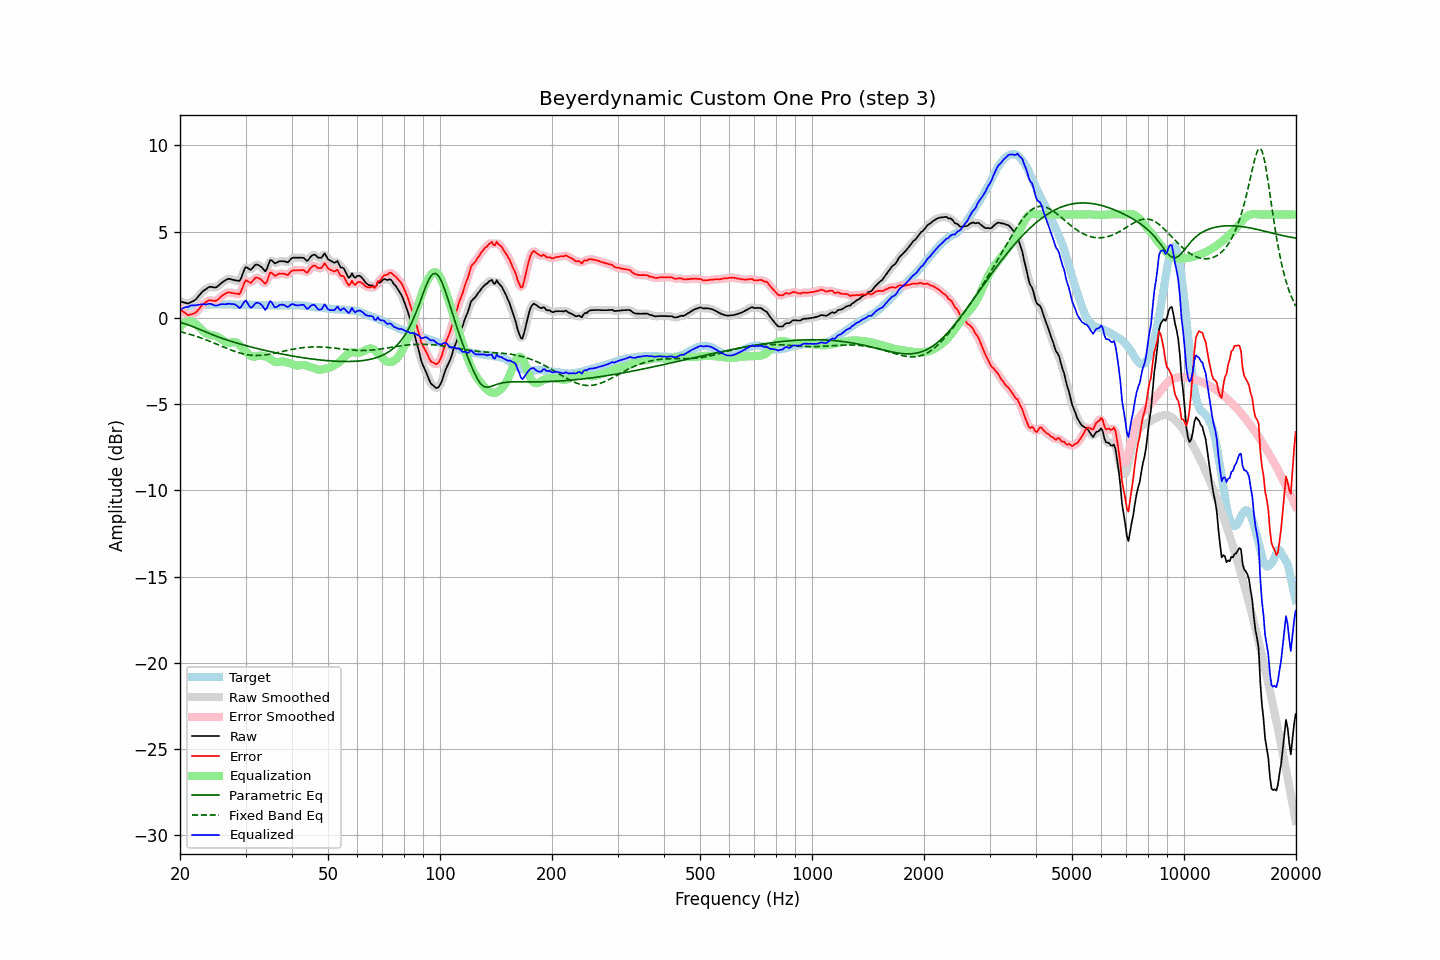

Source data for this figure (header and first rows):
frequency, raw, error, smoothed, error_smoothed, equalization, parametric_eq, fixed_band_eq, equalized_raw, equalized_smoothed, target
20.00, 0.97, 0.51, 0.98, 0.52, -0.53, -0.26, -0.80, 0.44, 0.45, 0.45
20.20, 0.94, 0.43, 0.93, 0.43, -0.42, -0.29, -0.82, 0.51, 0.51, 0.50
20.40, 0.91, 0.35, 0.90, 0.35, -0.34, -0.31, -0.84, 0.57, 0.56, 0.55
20.61, 0.88, 0.30, 0.87, 0.28, -0.27, -0.34, -0.87, 0.60, 0.60, 0.58
20.81, 0.86, 0.22, 0.85, 0.22, -0.23, -0.37, -0.90, 0.63, 0.62, 0.63
21.02, 0.83, 0.16, 0.85, 0.18, -0.20, -0.40, -0.92, 0.63, 0.65, 0.67
21.23, 0.88, 0.19, 0.87, 0.18, -0.19, -0.43, -0.95, 0.69, 0.68, 0.69
21.44, 0.92, 0.21, 0.91, 0.20, -0.20, -0.47, -0.98, 0.72, 0.71, 0.71
21.66, 0.97, 0.24, 0.96, 0.23, -0.23, -0.51, -1.01, 0.74, 0.73, 0.73
21.87, 1.01, 0.27, 1.02, 0.27, -0.29, -0.55, -1.04, 0.72, 0.73, 0.74
22.09, 1.09, 0.33, 1.10, 0.34, -0.36, -0.58, -1.07, 0.73, 0.74, 0.76
22.31, 1.20, 0.43, 1.19, 0.42, -0.45, -0.62, -1.10, 0.75, 0.75, 0.77
22.54, 1.31, 0.54, 1.31, 0.54, -0.54, -0.66, -1.13, 0.76, 0.77, 0.77
22.76, 1.42, 0.65, 1.42, 0.65, -0.64, -0.70, -1.16, 0.78, 0.78, 0.77
22.99, 1.53, 0.77, 1.52, 0.75, -0.73, -0.74, -1.20, 0.79, 0.78, 0.76
23.22, 1.60, 0.84, 1.60, 0.84, -0.82, -0.78, -1.23, 0.78, 0.78, 0.76
23.45, 1.66, 0.90, 1.67, 0.91, -0.89, -0.82, -1.27, 0.77, 0.78, 0.76
23.69, 1.73, 0.96, 1.73, 0.96, -0.94, -0.86, -1.30, 0.79, 0.79, 0.77
23.92, 1.79, 1.02, 1.78, 1.00, -0.97, -0.90, -1.34, 0.82, 0.81, 0.77
24.16, 1.80, 1.02, 1.80, 1.02, -0.99, -0.93, -1.37, 0.81, 0.81, 0.78
24.40, 1.79, 1.00, 1.79, 1.01, -1.00, -0.97, -1.41, 0.79, 0.78, 0.79
24.65, 1.77, 0.99, 1.77, 0.99, -1.02, -1.01, -1.45, 0.75, 0.75, 0.78
24.89, 1.76, 0.98, 1.77, 0.99, -1.04, -1.04, -1.49, 0.71, 0.73, 0.78
25.14, 1.80, 1.02, 1.81, 1.03, -1.08, -1.08, -1.53, 0.72, 0.73, 0.78
25.39, 1.88, 1.09, 1.88, 1.10, -1.13, -1.11, -1.57, 0.75, 0.75, 0.79
25.65, 1.97, 1.18, 1.96, 1.18, -1.19, -1.15, -1.61, 0.78, 0.78, 0.79
25.91, 2.05, 1.27, 2.04, 1.26, -1.25, -1.18, -1.65, 0.80, 0.79, 0.78
26.16, 2.11, 1.33, 2.11, 1.34, -1.32, -1.21, -1.68, 0.79, 0.79, 0.77
26.43, 2.17, 1.39, 2.17, 1.40, -1.37, -1.24, -1.72, 0.79, 0.80, 0.77
26.69, 2.22, 1.45, 2.22, 1.45, -1.42, -1.27, -1.76, 0.80, 0.80, 0.77
26.96, 2.27, 1.49, 2.25, 1.47, -1.44, -1.30, -1.80, 0.82, 0.81, 0.78
27.23, 2.26, 1.48, 2.26, 1.47, -1.44, -1.33, -1.84, 0.81, 0.81, 0.78
27.50, 2.23, 1.45, 2.24, 1.46, -1.43, -1.36, -1.87, 0.80, 0.81, 0.78
27.77, 2.21, 1.44, 2.21, 1.44, -1.41, -1.39, -1.91, 0.80, 0.80, 0.77
28.05, 2.19, 1.42, 2.19, 1.42, -1.40, -1.42, -1.94, 0.78, 0.78, 0.77
28.33, 2.17, 1.41, 2.15, 1.39, -1.43, -1.45, -1.97, 0.74, 0.72, 0.76
28.62, 2.16, 1.40, 2.14, 1.38, -1.49, -1.48, -2.00, 0.67, 0.65, 0.76
28.90, 2.14, 1.37, 2.19, 1.42, -1.57, -1.50, -2.03, 0.57, 0.61, 0.77
29.19, 2.30, 1.54, 2.33, 1.56, -1.66, -1.53, -2.06, 0.63, 0.66, 0.76
29.48, 2.55, 1.78, 2.55, 1.78, -1.76, -1.56, -2.08, 0.79, 0.79, 0.78
29.78, 2.80, 2.03, 2.77, 2.01, -1.85, -1.58, -2.10, 0.94, 0.92, 0.76
30.08, 2.96, 2.18, 2.90, 2.13, -1.95, -1.61, -2.12, 1.00, 0.95, 0.77
30.38, 2.90, 2.14, 2.90, 2.14, -2.05, -1.63, -2.14, 0.85, 0.85, 0.76
30.68, 2.84, 2.08, 2.85, 2.09, -2.13, -1.66, -2.15, 0.70, 0.72, 0.76
30.99, 2.78, 2.02, 2.83, 2.07, -2.20, -1.68, -2.17, 0.58, 0.63, 0.76
31.30, 2.88, 2.12, 2.88, 2.12, -2.24, -1.71, -2.17, 0.64, 0.65, 0.76
31.61, 2.99, 2.23, 2.98, 2.22, -2.25, -1.73, -2.18, 0.74, 0.73, 0.76
31.93, 3.09, 2.33, 3.06, 2.31, -2.23, -1.76, -2.18, 0.85, 0.83, 0.76
32.24, 3.09, 2.34, 3.09, 2.33, -2.21, -1.78, -2.18, 0.88, 0.88, 0.75
32.57, 3.05, 2.30, 3.06, 2.31, -2.19, -1.80, -2.18, 0.86, 0.87, 0.75
32.89, 3.00, 2.25, 3.00, 2.25, -2.18, -1.82, -2.18, 0.81, 0.81, 0.75
33.22, 2.92, 2.18, 2.89, 2.15, -2.19, -1.85, -2.17, 0.72, 0.70, 0.74
33.55, 2.81, 2.07, 2.79, 2.05, -2.21, -1.87, -2.16, 0.60, 0.58, 0.74
33.89, 2.70, 1.97, 2.76, 2.03, -2.23, -1.89, -2.15, 0.47, 0.53, 0.73
34.23, 2.83, 2.09, 2.88, 2.15, -2.26, -1.91, -2.13, 0.56, 0.61, 0.74
34.57, 3.09, 2.36, 3.08, 2.35, -2.31, -1.93, -2.12, 0.78, 0.77, 0.72
34.92, 3.35, 2.62, 3.26, 2.54, -2.37, -1.95, -2.10, 0.98, 0.90, 0.72
35.27, 3.34, 2.62, 3.32, 2.60, -2.43, -1.97, -2.08, 0.91, 0.88, 0.72
35.62, 3.25, 2.53, 3.27, 2.55, -2.50, -1.99, -2.06, 0.75, 0.77, 0.72
35.97, 3.16, 2.44, 3.20, 2.49, -2.55, -2.01, -2.04, 0.61, 0.66, 0.72
... 635 more rows
